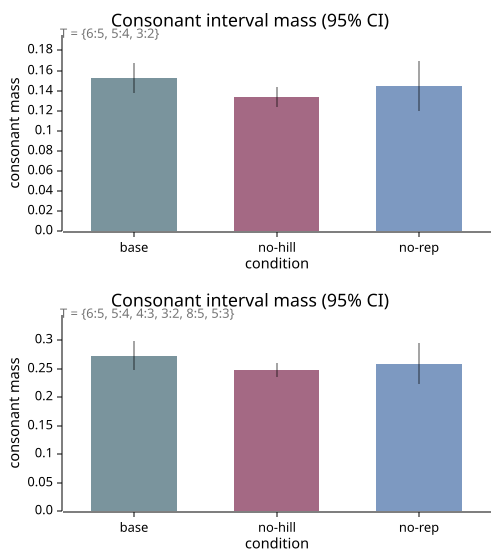

Values plotted in this chart, from the file beside it:
metric, cond, mean, std, ci95, n
core_347, baseline, 0.1525, 0.03467, 0.0152, 20
core_347, nohill, 0.1337, 0.02207, 0.009671, 20
core_347, norep, 0.1447, 0.05628, 0.02466, 20
extended_345789, baseline, 0.2736, 0.05803, 0.02543, 20
extended_345789, nohill, 0.2484, 0.02678, 0.01174, 20
extended_345789, norep, 0.2596, 0.08222, 0.03603, 20
